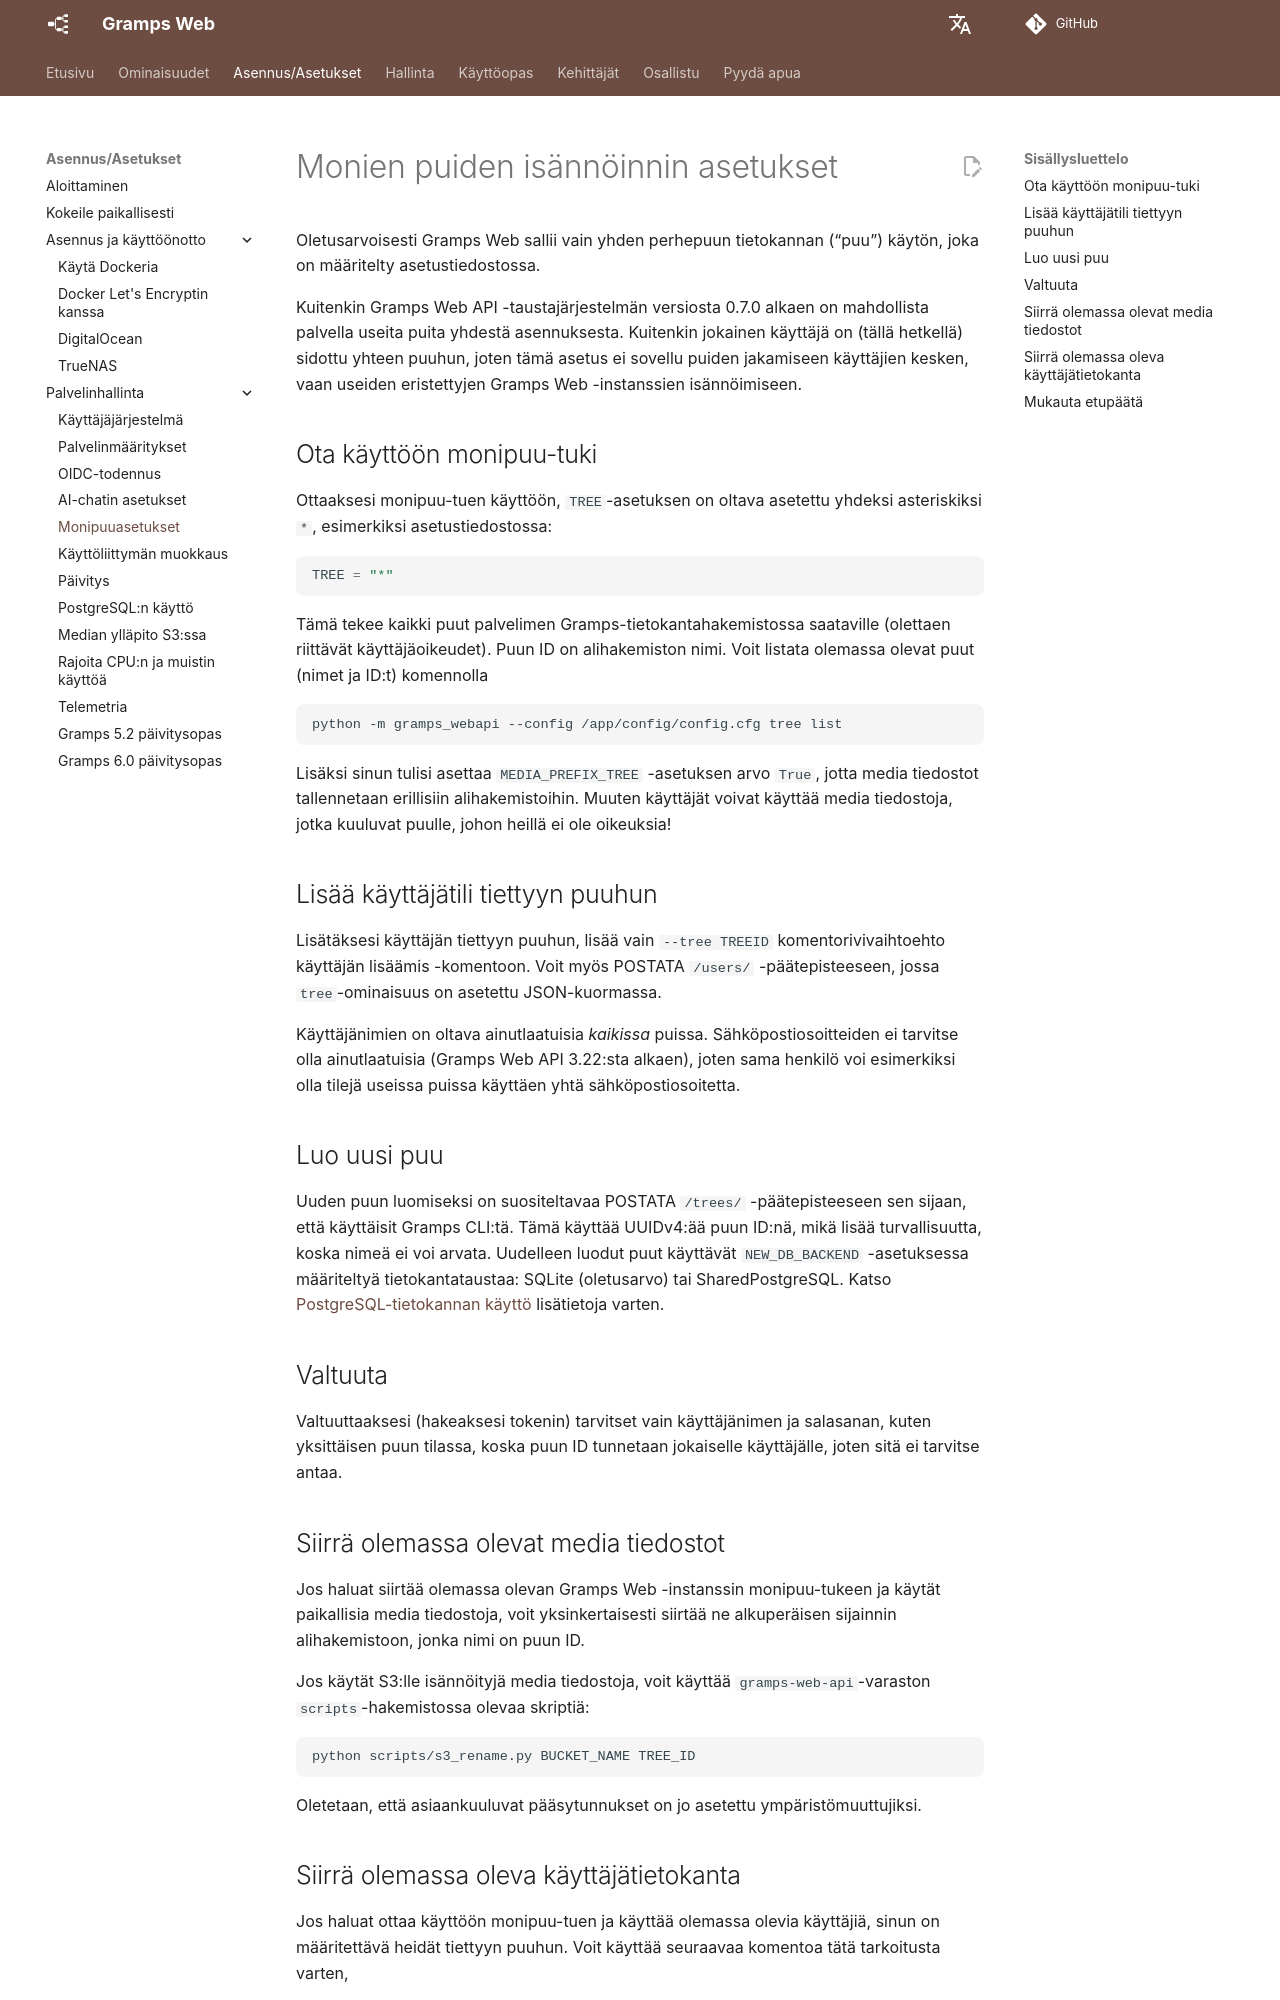

repository: gramps-project/gramps-web-docs · page: fi/install_setup/multi-tree/index.html · generator: mkdocs

# Monien puiden isännöinnin asetukset

Oletusarvoisesti Gramps Web sallii vain yhden perhepuun tietokannan (&ldquo;puu&rdquo;) käytön, joka on määritelty asetustiedostossa.

Kuitenkin Gramps Web API -taustajärjestelmän versiosta 0.7.0 alkaen on mahdollista palvella useita puita yhdestä asennuksesta. Kuitenkin jokainen käyttäjä on (tällä hetkellä) sidottu yhteen puuhun, joten tämä asetus ei sovellu puiden jakamiseen käyttäjien kesken, vaan useiden eristettyjen Gramps Web -instanssien isännöimiseen.

## Ota käyttöön monipuu-tuki

Ottaaksesi monipuu-tuen käyttöön, `TREE`-asetuksen on oltava asetettu yhdeksi asteriskiksi `*`, esimerkiksi asetustiedostossa:

```python
TREE = "*"
```

Tämä tekee kaikki puut palvelimen Gramps-tietokantahakemistossa saataville (olettaen riittävät käyttäjäoikeudet). Puun ID on alihakemiston nimi. Voit listata olemassa olevat puut (nimet ja ID:t) komennolla

```bash
python -m gramps_webapi --config /app/config/config.cfg tree list
```

Lisäksi sinun tulisi asettaa `MEDIA_PREFIX_TREE` -asetuksen arvo `True`, jotta media tiedostot tallennetaan erillisiin alihakemistoihin. Muuten käyttäjät voivat käyttää media tiedostoja, jotka kuuluvat puulle, johon heillä ei ole oikeuksia!

## Lisää käyttäjätili tiettyyn puuhun

Lisätäksesi käyttäjän tiettyyn puuhun, lisää vain `--tree TREEID` komentorivivaihtoehto käyttäjän lisäämis -komentoon. Voit myös POSTATA `/users/` -päätepisteeseen, jossa `tree`-ominaisuus on asetettu JSON-kuormassa.

Käyttäjänimien on oltava ainutlaatuisia *kaikissa* puissa. Sähköpostiosoitteiden ei tarvitse olla ainutlaatuisia (Gramps Web API 3.22:sta alkaen), joten sama henkilö voi esimerkiksi olla tilejä useissa puissa käyttäen yhtä sähköpostiosoitetta.

## Luo uusi puu

Uuden puun luomiseksi on suositeltavaa POSTATA `/trees/` -päätepisteeseen sen sijaan, että käyttäisit Gramps CLI:tä. Tämä käyttää UUIDv4:ää puun ID:nä, mikä lisää turvallisuutta, koska nimeä ei voi arvata. Uudelleen luodut puut käyttävät `NEW_DB_BACKEND` -asetuksessa määriteltyä tietokantataustaa: SQLite (oletusarvo) tai SharedPostgreSQL. Katso [PostgreSQL-tietokannan käyttö](postgres.md) lisätietoja varten.

## Valtuuta

Valtuuttaaksesi (hakeaksesi tokenin) tarvitset vain käyttäjänimen ja salasanan, kuten yksittäisen puun tilassa, koska puun ID tunnetaan jokaiselle käyttäjälle, joten sitä ei tarvitse antaa.

## Siirrä olemassa olevat media tiedostot

Jos haluat siirtää olemassa olevan Gramps Web -instanssin monipuu-tukeen ja käytät paikallisia media tiedostoja, voit yksinkertaisesti siirtää ne alkuperäisen sijainnin alihakemistoon, jonka nimi on puun ID.

Jos käytät S3:lle isännöityjä media tiedostoja, voit käyttää `gramps-web-api`-varaston `scripts`-hakemistossa olevaa skriptiä:

```bash
python scripts/s3_rename.py BUCKET_NAME TREE_ID
```

Oletetaan, että asiaankuuluvat pääsytunnukset on jo asetettu ympäristömuuttujiksi.
